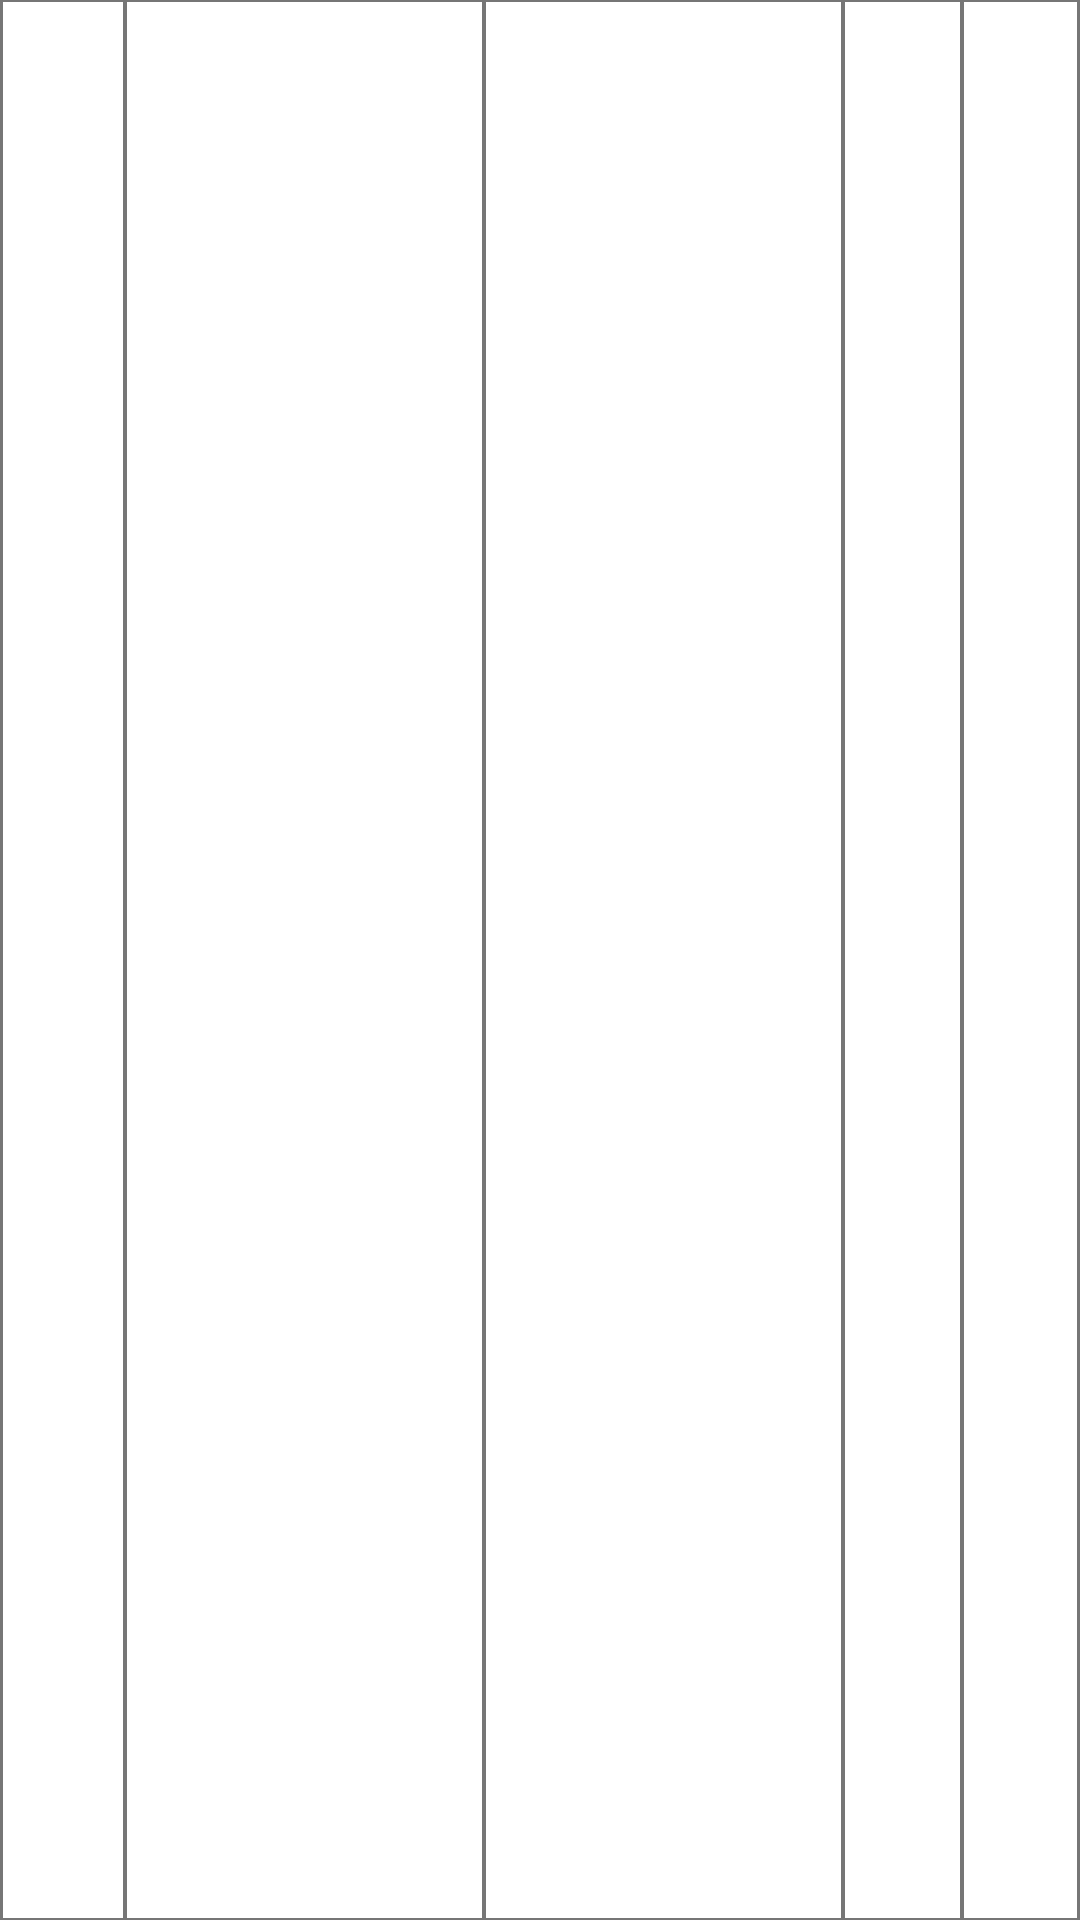

Android layout source for this screen:
<!-- AndroidManifest.xml: application theme AppTheme -->
<!-- res/layout/adapter_mistry_wise_item_wise_report.xml -->
<?xml version="1.0" encoding="utf-8"?>
<LinearLayout xmlns:android="http://schemas.android.com/apk/res/android"
    android:layout_width="match_parent"
    android:layout_height="wrap_content"
    android:background="#767676"
    android:orientation="horizontal">

    <TextView
        android:id="@+id/tvSrNo"
        android:layout_width="40dp"
        android:layout_height="match_parent"
        android:layout_marginLeft="1dp"
        android:layout_marginTop="0.5dp"
        android:layout_marginRight="0.5dp"
        android:layout_marginBottom="0.5dp"
        android:background="@color/colorWhite"
        android:gravity="center" />

    <TextView
        android:id="@+id/tvMistry"
        android:layout_width="match_parent"
        android:layout_height="match_parent"
        android:layout_marginLeft="0.5dp"
        android:layout_marginTop="0.5dp"
        android:layout_marginRight="0.5dp"
        android:layout_marginBottom="0.5dp"
        android:layout_weight="1.5"
        android:background="@color/colorWhite" />

    <TextView
        android:id="@+id/tvItem"
        android:layout_width="match_parent"
        android:layout_height="match_parent"
        android:layout_marginLeft="0.5dp"
        android:layout_marginTop="0.5dp"
        android:layout_marginRight="0.5dp"
        android:layout_marginBottom="0.5dp"
        android:layout_weight="1.5"
        android:background="@color/colorWhite" />

    <TextView
        android:id="@+id/tvStartTime"
        android:layout_width="match_parent"
        android:layout_height="match_parent"
        android:layout_marginLeft="0.5dp"
        android:layout_marginTop="0.5dp"
        android:layout_marginRight="0.5dp"
        android:layout_marginBottom="0.5dp"
        android:layout_weight="2"
        android:background="@color/colorWhite"
        android:gravity="center" />

    <TextView
        android:id="@+id/tvEndTime"
        android:layout_width="match_parent"
        android:layout_height="match_parent"
        android:layout_marginLeft="0.5dp"
        android:layout_marginTop="0.5dp"
        android:layout_marginRight="1dp"
        android:layout_marginBottom="0.5dp"
        android:layout_weight="2"
        android:background="@color/colorWhite"
        android:gravity="center" />

</LinearLayout>
<!-- resources referenced by this layout -->
<resources>
  <color name="colorWhite">#FFFFFF</color>
  <style name="AppTheme" parent="Theme.AppCompat.Light.DarkActionBar">
          
          <item name="colorPrimary">@color/colorPrimary</item>
          <item name="colorPrimaryDark">@color/colorPrimaryDark</item>
          <item name="colorAccent">@color/colorAccent</item>
      </style>
  <color name="colorPrimary">#FF4081</color>
  <color name="colorPrimaryDark">#d4336a</color>
  <color name="colorAccent">#D81B60</color>
</resources>
